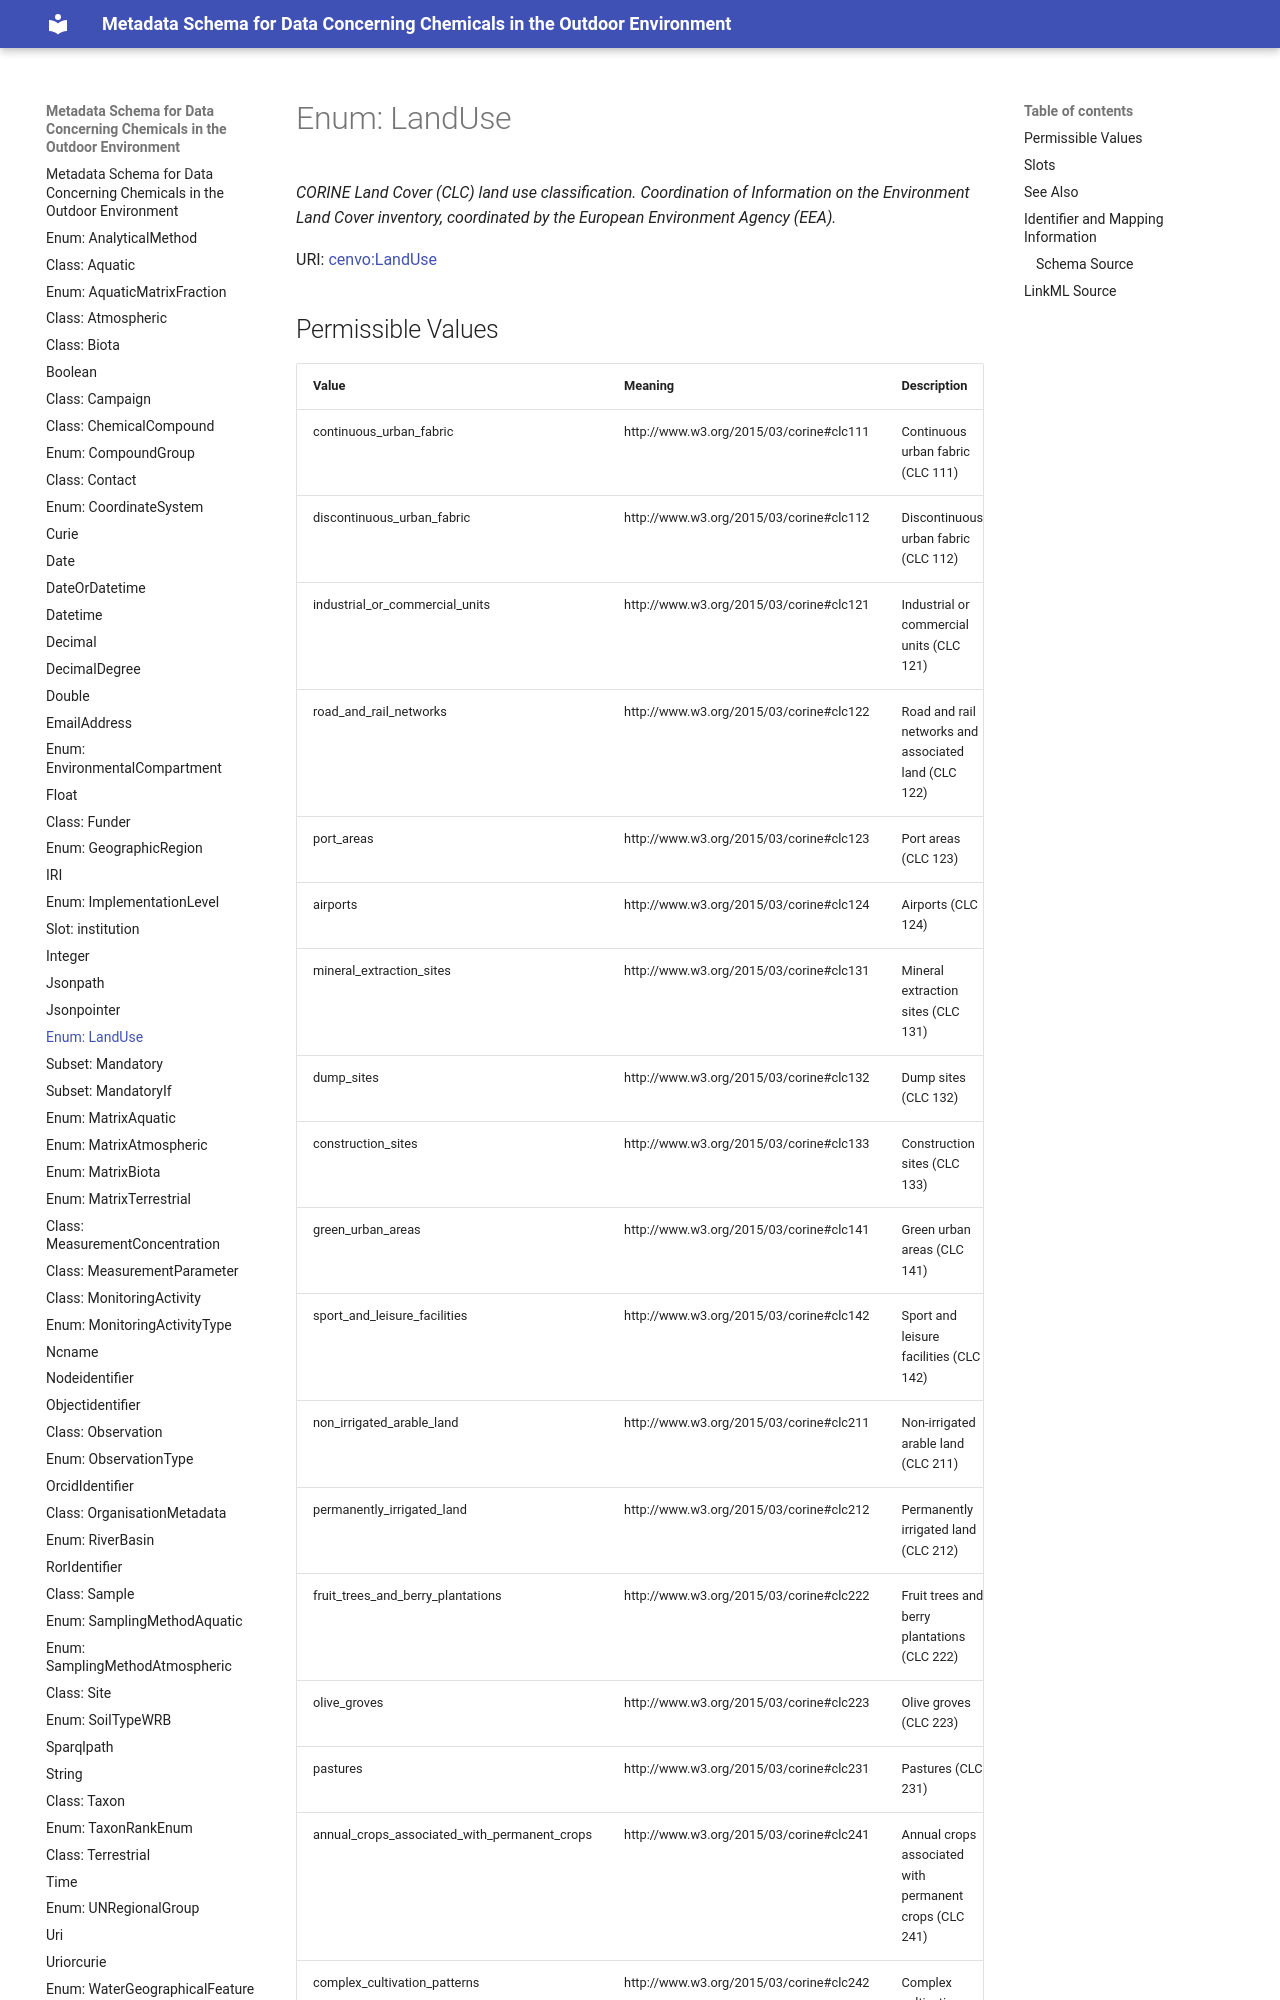

repository: eu-parc/schema_chemicalsOutdoorEnvironment · page: LandUse/index.html · generator: mkdocs

---
search:
  boost: 2.0
---


# Enum: LandUse 




_CORINE Land Cover (CLC) land use classification. Coordination of Information on the Environment Land Cover inventory, coordinated by the European Environment Agency (EEA)._



<div data-search-exclude markdown="1">

URI: [cenvo:LandUse](https://w3id.org/chemical-exposome/terms/LandUse)

## Permissible Values
| Value | Meaning | Description |
| --- | --- | --- |
| continuous_urban_fabric | http://www.w3.org/2015/03/corine#clc111 | Continuous urban fabric (CLC 111) |
| discontinuous_urban_fabric | http://www.w3.org/2015/03/corine#clc112 | Discontinuous urban fabric (CLC 112) |
| industrial_or_commercial_units | http://www.w3.org/2015/03/corine#clc121 | Industrial or commercial units (CLC 121) |
| road_and_rail_networks | http://www.w3.org/2015/03/corine#clc122 | Road and rail networks and associated land (CLC 122) |
| port_areas | http://www.w3.org/2015/03/corine#clc123 | Port areas (CLC 123) |
| airports | http://www.w3.org/2015/03/corine#clc124 | Airports (CLC 124) |
| mineral_extraction_sites | http://www.w3.org/2015/03/corine#clc131 | Mineral extraction sites (CLC 131) |
| dump_sites | http://www.w3.org/2015/03/corine#clc132 | Dump sites (CLC 132) |
| construction_sites | http://www.w3.org/2015/03/corine#clc133 | Construction sites (CLC 133) |
| green_urban_areas | http://www.w3.org/2015/03/corine#clc141 | Green urban areas (CLC 141) |
| sport_and_leisure_facilities | http://www.w3.org/2015/03/corine#clc142 | Sport and leisure facilities (CLC 142) |
| non_irrigated_arable_land | http://www.w3.org/2015/03/corine#clc211 | Non-irrigated arable land (CLC 211) |
| permanently_irrigated_land | http://www.w3.org/2015/03/corine#clc212 | Permanently irrigated land (CLC 212) |
| fruit_trees_and_berry_plantations | http://www.w3.org/2015/03/corine#clc222 | Fruit trees and berry plantations (CLC 222) |
| olive_groves | http://www.w3.org/2015/03/corine#clc223 | Olive groves (CLC 223) |
| pastures | http://www.w3.org/2015/03/corine#clc231 | Pastures (CLC 231) |
| annual_crops_associated_with_permanent_crops | http://www.w3.org/2015/03/corine#clc241 | Annual crops associated with permanent crops (CLC 241) |
| complex_cultivation_patterns | http://www.w3.org/2015/03/corine#clc242 | Complex cultivation patterns (CLC 242) |
| land_principally_occupied_by_agriculture | http://www.w3.org/2015/03/corine#clc243 | Land principally occupied by agriculture, with significant areas of natural v... |
| agro_forestry_areas | http://www.w3.org/2015/03/corine#clc244 | Agro-forestry areas (CLC 244) |
| broad_leaved_forest | http://www.w3.org/2015/03/corine#clc311 | Broad-leaved forest (CLC 311) |
| coniferous_forest | http://www.w3.org/2015/03/corine#clc312 | Coniferous forest (CLC 312) |
| mixed_forest | http://www.w3.org/2015/03/corine#clc313 | Mixed forest (CLC 313) |
| natural_grasslands | http://www.w3.org/2015/03/corine#clc321 | Natural grasslands (CLC 321) |
| moors_and_heathland | http://www.w3.org/2015/03/corine#clc322 | Moors and heathland (CLC 322) |
| sclerophyllous_vegetation | http://www.w3.org/2015/03/corine#clc323 | Sclerophyllous vegetation (CLC 323) |
| transitional_woodland_shrub | http://www.w3.org/2015/03/corine#clc324 | Transitional woodland-shrub (CLC 324) |
| beaches_dunes_sands | http://www.w3.org/2015/03/corine#clc331 | Beaches, dunes, sands (CLC 331) |
| bare_rocks | http://www.w3.org/2015/03/corine#clc332 | Bare rocks (CLC 332) |
| sparsely_vegetated_areas | http://www.w3.org/2015/03/corine#clc333 | Sparsely vegetated areas (CLC 333) |
| burnt_areas | http://www.w3.org/2015/03/corine#clc334 | Burnt areas (CLC 334) |
| glaciers_and_perpetual_snow | http://www.w3.org/2015/03/corine#clc335 | Glaciers and perpetual snow (CLC 335) |
| inland_marshes | http://www.w3.org/2015/03/corine#clc411 | Inland marshes (CLC 411) |
| peat_bogs | http://www.w3.org/2015/03/corine#clc412 | Peat bogs (CLC 412) |
| salt_marshes | http://www.w3.org/2015/03/corine#clc421 | Salt marshes (CLC 421) |
| salines | http://www.w3.org/2015/03/corine#clc422 | Salines (CLC 422) |
| intertidal_flats | http://www.w3.org/2015/03/corine#clc423 | Intertidal flats (CLC 423) |
| water_courses | http://www.w3.org/2015/03/corine#clc511 | Water courses (CLC 511) |
| water_bodies | http://www.w3.org/2015/03/corine#clc512 | Water bodies (CLC 512) |
| coastal_lagoons | http://www.w3.org/2015/03/corine#clc521 | Coastal lagoons (CLC 521) |
| estuaries | http://www.w3.org/2015/03/corine#clc522 | Estuaries (CLC 522) |
| sea_and_ocean | http://www.w3.org/2015/03/corine#clc523 | Sea and ocean (CLC 523) |
| unclassified_land_surface | None | Unclassified land surface (CLC 990) |
| unclassified_water_bodies | None | Unclassified water bodies (CLC 995) |
| no_data | None | No data (CLC 999) |




## Slots

| Name | Description |
| ---  | --- |
| [land_use](land_use.md) | Land use classification according to CORINE Land Cover nomenclature |
